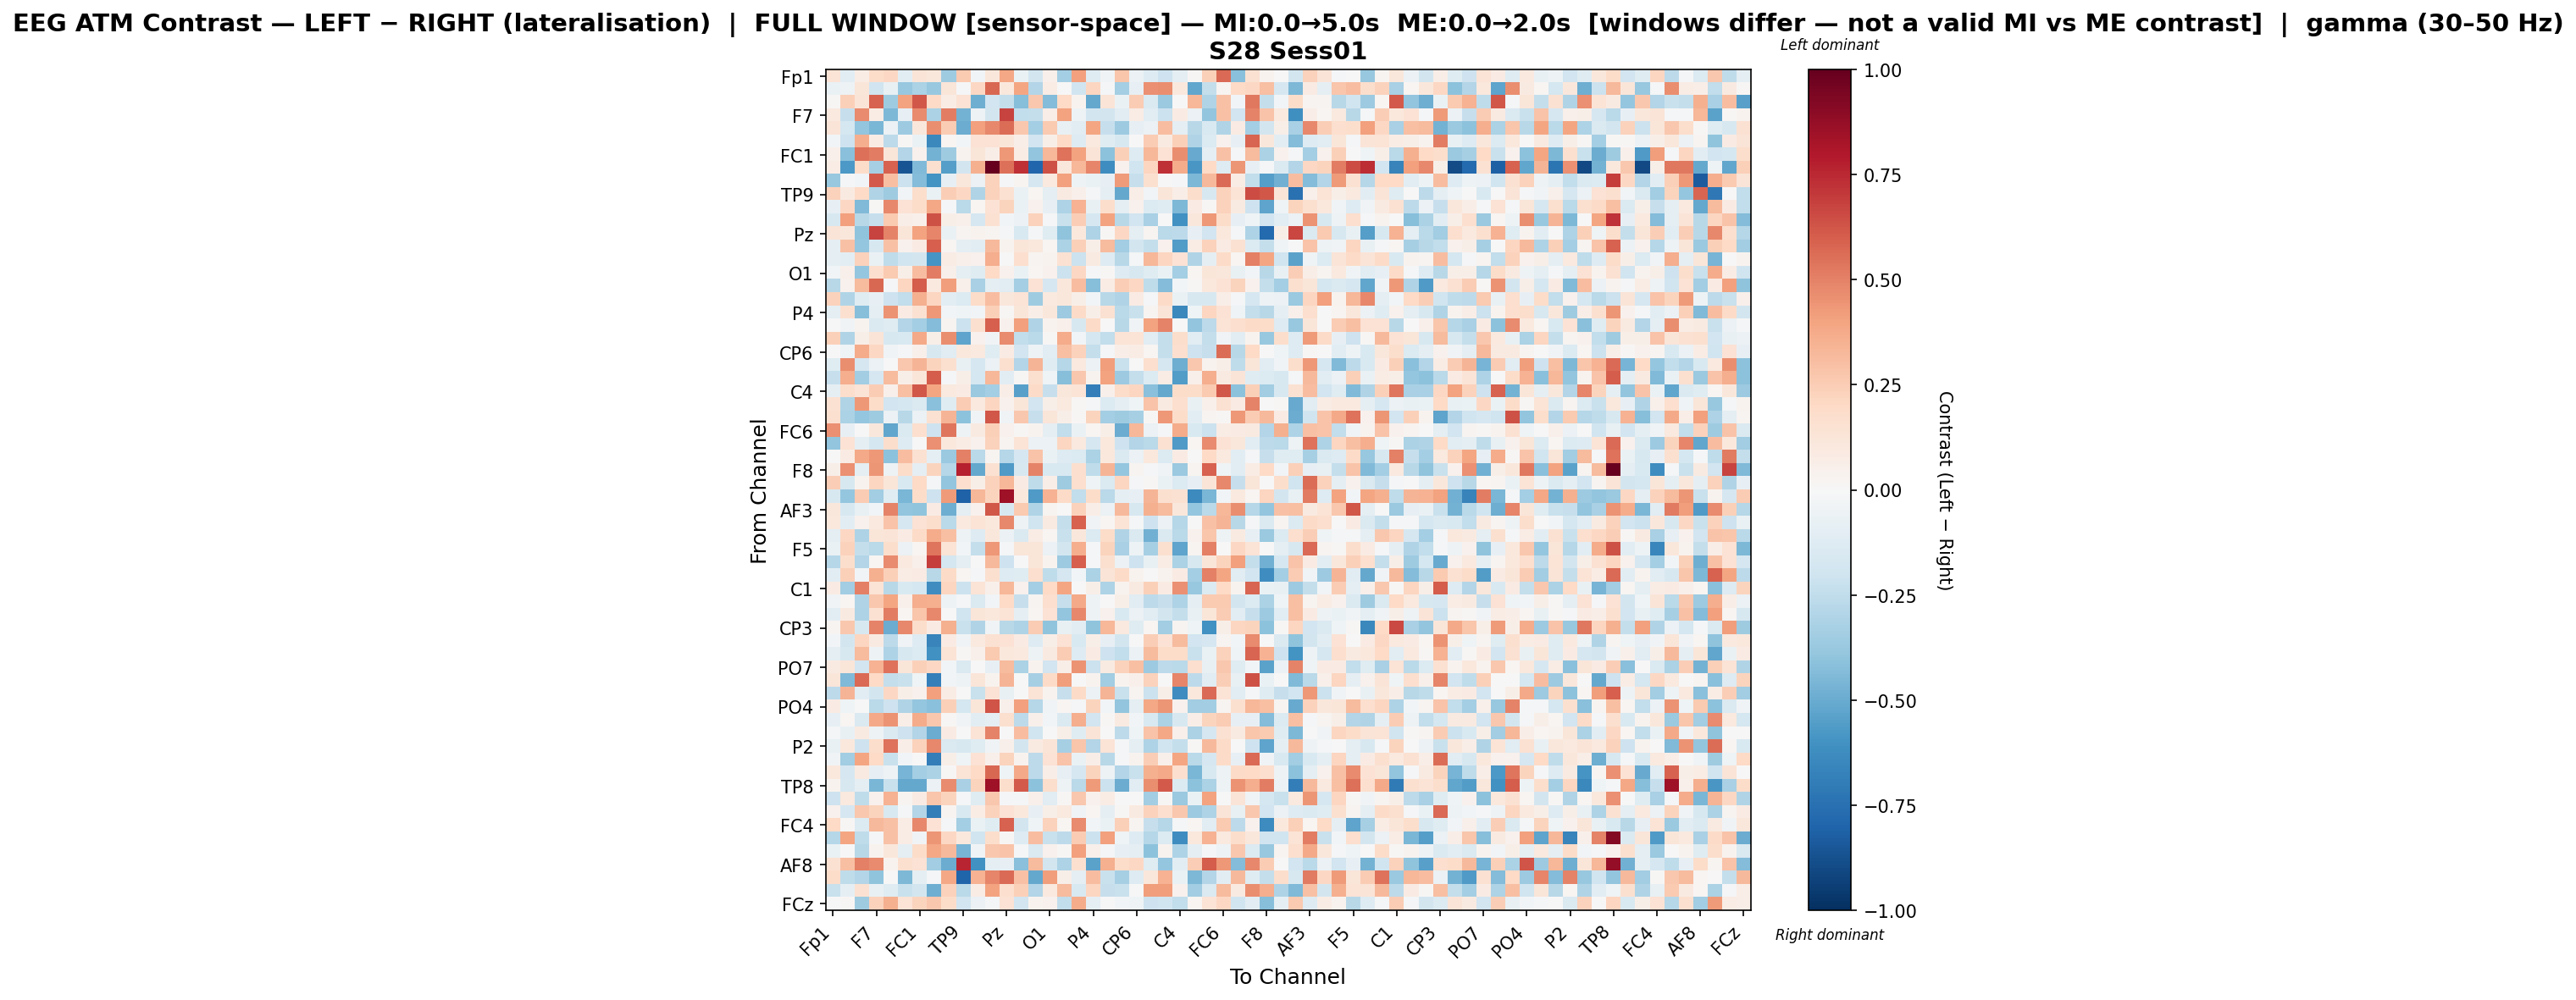

Values plotted in this chart, from the file beside it:
, Fp1, Fz, F3, F7, FT9, FC5, FC1, C3, T7, TP9, CP5, CP1, Pz, P3, P7, O1, Oz, O2, P4, P8, TP10, CP6, CP2
Fp1, 0.1381, -0.1044, 0.07182, 0.1817, 0.2095, -0.1067, 0.1265, 0.1168, -0.3569, 0.2611, -0.02724, 0.1098, 0.3902, -0.06545, -0.1863, 0.05357, -0.3371, 0.413, -0.1174, -0.03752, 0.2799, -0.06134, -0.1278
Fz, -0.06675, -0.0476, 0.1216, -0.1955, -0.07731, -0.3761, -0.3156, -0.3821, 0.1221, -0.01009, 0.2065, 0.5766, 0.1041, 0.3938, -0.2909, 0.07061, 0.006574, -0.1956, 0.2132, -0.02005, -0.3366, -0.08385, 0.4568
F3, 0.01081, 0.237, 0.1301, 0.5902, -0.3577, 0.4052, 0.6227, 0.1961, 0.07168, 0.147, -0.4904, -0.1941, -0.2409, -0.4293, 0.2669, -0.4365, 0.1989, 0.03622, -0.5086, 0.1265, -0.06931, 0.2515, -0.1429
F7, 0.09767, -0.2287, 0.4737, 0.07584, -0.4503, -0.07851, 0.4701, -0.3128, 0.5151, -0.4746, -0.04964, -0.1829, 0.6746, -0.2492, -0.2346, 0.06308, 0.4048, -0.04841, -0.1808, -0.1852, -0.1111, 0.0746, -0.112
FT9, 0.1264, -0.1772, -0.3933, -0.4607, -0.06221, -0.362, 0.1134, 0.4633, 0.251, -0.4928, 0.4102, 0.4819, 0.5569, 0.2707, -0.3399, 0.2594, -0.07659, -0.1142, 0.3958, -0.2311, -0.363, -0.08159, -0.05522
FC5, -0.02453, -0.2052, 0.3616, 0.07675, -0.2647, 0.01553, -0.06998, -0.6471, 0.01741, -0.02431, 0.1426, 0.1477, 0.1231, 0.06741, -0.1881, 0.05817, 0.2027, -0.13, 0.09394, -0.1248, -0.1625, 0.007349, 0.2538
FC1, 0.04754, -0.4216, 0.554, 0.5128, 0.1217, -0.2893, 0.03913, -0.4751, -0.3549, 0.03482, 0.1226, 0.064, 0.4334, 0.0753, -0.3916, 0.3308, 0.5412, 0.3992, 0.1291, -0.4101, 0.2397, -0.1307, 0.3304
C3, 0.07034, -0.5742, 0.1817, -0.3318, 0.5915, -0.8627, -0.4421, 0.1617, -0.549, -0.1872, 0.3544, 1.0, 0.5514, 0.7323, -0.796, 0.6365, 0.117, 0.3317, 0.4869, -0.6216, 0.04607, -0.1959, 0.2148
T7, -0.3809, -0.01401, -0.02506, 0.6131, 0.3041, -0.2143, -0.4373, -0.5995, -0.07835, 0.1135, -0.05504, 0.233, -0.02109, 0.02851, -0.1677, 0.09781, 0.4094, -0.0476, -0.06944, -0.08402, 0.4227, -0.227, 0.1571
TP9, 0.2308, 0.09197, 0.203, -0.3003, -0.3523, -0.02933, 0.1779, -0.0665, 0.247, 0.2033, -0.2989, 0.2298, 0.1554, -0.06325, 0.01678, -0.09447, 0.08629, 0.05272, -0.02113, -0.0884, -0.5128, 0.06876, -0.02763
CP5, -0.07843, 0.2062, -0.4428, 0.00995, 0.4823, 0.146, 0.1836, 0.3874, -0.01108, -0.2668, 0.01978, 0.1477, 0.2217, -0.06738, 0.04041, -0.07941, -0.307, 0.3486, -0.07654, 0.1722, -0.08882, 0.04298, -0.1334
CP1, -0.1604, 0.4063, -0.2807, -0.2267, 0.2645, 0.06684, 0.05346, 0.634, 0.05949, 0.05085, -0.1662, 0.1489, -0.02589, -0.05677, 0.2273, -0.009581, -0.219, 0.2495, -0.1673, 0.4052, -0.2765, -0.1912, -0.3273
Pz, 0.126, 0.1107, -0.4055, 0.6793, 0.4961, 0.1195, 0.4027, 0.4881, -0.0673, 0.02561, 0.03706, 0.02442, -0.01473, -0.1559, -0.01239, -0.1217, -0.4046, 0.1039, -0.3052, 0.01011, 0.2051, -0.0955, 0.02811
P3, -0.09053, 0.2899, -0.3895, -0.1631, 0.295, 0.04296, 0.08271, 0.5996, 0.01679, -0.09744, -0.1037, 0.3267, 0.03202, 0.1174, 0.1069, 0.0157, -0.3198, 0.2363, 0.05622, 0.32, -0.3474, -0.1835, -0.2399
P7, -0.08825, -0.1037, 0.2292, -0.06927, -0.2546, -0.1968, -0.183, -0.5898, 0.07432, 0.04756, 0.0449, 0.3609, -0.0004834, 0.1692, 0.02632, 0.03269, 0.1488, -0.2153, 0.09131, -0.1271, -0.2769, -0.01843, 0.3329
O1, -0.02566, 0.04994, -0.3854, 0.1663, 0.2585, 0.05975, 0.3065, 0.509, 0.05125, -0.1015, -0.1236, 0.1963, 0.04206, -0.06733, 0.01576, 0.04412, -0.2117, 0.2102, -0.01766, 0.009164, -0.1296, -0.1577, -0.1182
Oz, -0.2786, 0.0438, 0.3136, 0.5732, -0.01191, 0.2153, 0.6017, 0.1015, 0.4201, 0.05283, -0.321, -0.09507, -0.1099, -0.3426, 0.144, -0.1706, 0.1136, 0.3109, -0.4292, 0.0738, 0.2466, 0.2109, -0.255
O2, 0.2268, -0.2971, -0.1222, -0.08015, -0.2095, -0.2453, 0.3561, 0.2143, -0.1032, -0.1341, 0.1865, 0.3122, 0.1131, 0.1343, -0.3551, 0.09545, 0.1105, 0.05523, -0.02352, -0.2756, -0.2998, 0.0849, -0.02172
P4, -0.09654, 0.1604, -0.4255, -0.1009, 0.4495, 0.07925, 0.1559, 0.4299, -0.02964, -0.04345, -0.0245, 0.2394, 0.01264, 0.1247, 0.06448, 0.1129, -0.3623, 0.1892, 0.05991, 0.1526, -0.2687, -0.2201, 0.02824
P8, -0.00635, -0.03286, 0.03137, -0.1484, -0.1244, -0.2901, -0.3413, -0.4324, 0.02873, -0.2127, 0.1619, 0.6, 0.03987, 0.4086, -0.301, 0.0362, 0.04942, -0.1631, 0.1932, 0.003748, -0.2804, -0.03339, 0.4049
TP10, 0.2363, -0.2985, 0.05976, 0.1308, -0.159, -0.1534, 0.3804, 0.05905, 0.468, -0.5242, 0.03989, -0.03462, 0.4759, -0.2492, -0.2728, 0.01436, 0.3737, -0.02792, -0.1793, -0.246, 0.1347, 0.1377, -0.1135
CP6, 0.002855, -0.04485, 0.3731, 0.209, -0.03751, -0.01535, 0.05194, -0.1624, -0.1125, 0.1077, 0.1003, -0.1226, 0.08073, -0.1881, -0.04748, -0.1104, 0.3001, 0.2272, -0.2376, -0.02108, 0.06767, 0.07533, 0.01681
CP2, -0.1225, 0.4627, -0.1677, -0.05632, -0.007438, 0.2665, 0.3371, 0.2199, 0.1572, -0.07724, -0.1687, -0.05962, 0.162, -0.2944, 0.3437, -0.118, -0.2875, 0.09429, -0.05807, 0.4209, -0.219, -0.004789, 0.1669
Cz, -0.2277, 0.3602, -0.3501, -0.1661, 0.3159, 0.06243, 0.1217, 0.607, -0.01079, 0.05625, -0.1733, 0.3351, -0.1066, 0.01011, 0.1613, -0.04316, -0.426, 0.2673, 0.03314, 0.4054, -0.3634, -0.2379, -0.1359
C4, -0.09002, 0.1775, 0.1345, 0.2526, 0.04689, 0.3021, 0.6209, 0.3965, 0.09505, 0.08558, -0.3723, -0.3435, 0.06382, -0.5459, 0.1904, -0.2278, 0.117, 0.1384, -0.6816, 0.05026, 0.1797, 0.2142, -0.4176
T8, 0.1494, -0.3024, 0.4368, 0.1834, -0.193, -0.1764, -0.1413, -0.417, -0.119, 0.2513, 0.1014, 0.2145, 0.04155, 0.1173, -0.1908, 0.05849, 0.09654, 0.008664, -0.01769, -0.1365, -0.09433, -0.04204, 0.2856
FT10, 0.1573, -0.3178, -0.3864, -0.3546, -0.06117, -0.2797, -0.0593, 0.153, 0.3407, -0.4071, -0.03205, 0.6212, -0.03859, 0.2685, -0.2333, 0.1183, 0.05964, 0.01193, 0.2235, -0.3434, -0.3528, -0.3301, 0.008394
FC6, 0.4548, -0.08587, 0.003713, 0.1126, -0.5168, -0.1456, 0.1649, -0.2043, 0.5314, -0.0491, 0.09357, 0.2391, 0.0424, 0.009495, 0.03154, -0.09061, -0.2487, -0.06487, 0.02131, 0.05842, -0.4925, 0.33, -0.05863
FC2, -0.3927, 0.141, -0.09149, -0.1777, 0.1727, -0.1319, -0.007552, 0.4608, 0.1059, 0.07043, 0.03982, 0.2307, 0.028, 0.1355, -0.05861, -0.05913, 0.2125, 0.09587, -0.1676, 0.1058, -0.2071, -0.2905, -0.2711
F4, 0.007762, 0.07949, 0.3799, 0.4334, -0.4112, 0.3105, 0.1528, -0.1011, -0.3729, 0.5065, -0.2732, 0.02946, -0.2828, -0.1714, 0.2843, -0.06287, -0.1302, -0.1365, -0.3126, 0.1042, -0.1473, -0.06184, 0.105
F8, 0.06235, 0.4534, -0.09437, 0.4393, -0.05043, 0.1832, -0.0902, 0.2264, -0.2858, 0.781, -0.5133, 0.1486, -0.5647, -0.1605, 0.497, -0.1504, -0.1493, 0.1664, -0.2563, 0.3402, -0.3876, 0.02494, -0.01696
Fp2, 0.2428, -0.1624, 0.03344, 0.2156, 0.1216, -0.1492, 0.2003, -0.01665, -0.3926, 0.1713, 0.05802, 0.2283, 0.333, 0.08218, -0.2572, 0.06472, -0.3523, 0.1672, -0.04282, -0.1444, 0.212, -0.02177, 0.01384
AF7, -0.1639, -0.3888, 0.2574, -0.3497, -0.124, -0.4552, 0.1865, -0.2085, 0.4266, -0.8058, 0.333, 0.2231, 0.8485, 0.1058, -0.5703, 0.3454, 0.1951, -0.2444, 0.181, -0.2704, -0.09366, -0.08099, 0.3435
AF3, 0.1163, -0.1566, -0.07367, -0.02366, 0.4927, -0.3942, -0.4062, 0.0842, -0.492, -0.09729, 0.04548, 0.6211, -0.1613, 0.2586, -0.2983, 0.02528, -0.002859, 0.2337, 0.06406, -0.06047, 0.3249, -0.1568, 0.3575
AFz, 0.1058, -0.104, 0.04336, 0.1006, 0.2863, -0.17, 0.1473, 0.1744, -0.2728, 0.09821, 0.1365, 0.106, 0.4786, -0.04817, -0.1962, 0.08688, -0.2364, 0.59, -0.03697, 0.01821, 0.1354, -0.01639, -0.2073
F1, -0.09502, 0.2049, -0.3099, 0.1195, 0.1258, 0.0837, 0.1889, 0.3724, 0.2991, -0.05237, -0.1315, 0.1124, -0.06154, -0.148, 0.07405, 0.02283, -0.223, 0.1138, -0.1394, 0.185, -0.2976, -0.1445, -0.4821
F5, -0.069, 0.2279, -0.2372, -0.2684, 0.1787, -0.05994, 0.0159, 0.5378, 0.1387, -0.02864, -0.2373, 0.4359, -0.01314, 0.1181, 0.1196, -0.05476, -0.1838, 0.3623, -0.02165, 0.2195, -0.3234, -0.05182, -0.3294
FT7, -0.2849, 0.1751, -0.2906, 0.02045, 0.475, 0.09553, 0.05089, 0.6937, -0.1738, -0.09867, 0.001339, 0.3242, -0.2095, -0.001571, 0.1239, 0.03796, -0.3633, 0.5986, -0.01082, 0.1574, -0.0569, -0.2046, -0.07411
FC3, -0.1062, 0.2419, -0.0238, 0.354, 0.2418, 0.0778, 0.08486, -0.2747, 0.1875, 0.02291, -0.01301, 0.1582, -0.1322, -0.1212, 0.1647, -0.2519, -0.1712, -0.03034, -0.3174, 0.1294, 0.1875, 0.03624, 0.005448
C1, 0.07834, -0.3515, 0.5005, 0.1357, -0.2737, -0.152, -0.177, -0.6193, 0.216, -0.2113, 0.1386, 0.04764, 0.3314, 0.03979, -0.3411, 0.1973, 0.392, 0.002522, 0.06074, -0.3051, 0.03173, 0.09108, 0.2374
C5, -0.03258, 0.01613, -0.2977, 0.2685, 0.397, 0.05397, 0.3614, 0.3591, -0.04782, -0.01807, -0.1419, -0.02563, 0.1995, -0.2277, 0.03012, 0.1683, -0.231, 0.3797, -0.04752, 0.003255, 0.05673, -0.1136, -0.2608
TP7, -0.1047, 0.0875, -0.3049, 0.151, 0.5111, 0.02036, 0.2748, 0.4769, 0.00164, -0.1969, 0.119, 0.1054, 0.1339, -0.09199, 0.02157, 0.1413, -0.3979, 0.4766, -0.05229, 0.04297, -0.1488, -0.05828, -0.113
CP3, 0.02507, 0.2678, -0.1629, 0.4961, -0.4955, 0.4767, 0.1763, 0.07991, 0.3519, -0.2218, -0.3008, -0.03731, -0.2765, -0.31, 0.2521, -0.4047, -0.07261, -0.1076, -0.4013, 0.3324, 0.0981, -0.1224, 0.0203
P1, -0.02551, -0.1824, 0.2165, 0.08998, -0.2629, -0.03635, -0.1272, -0.6576, 0.08248, -0.0337, 0.09662, 0.1519, 0.1471, 0.08541, -0.131, 0.06083, 0.1438, -0.1505, 0.05484, -0.07966, -0.1804, -0.001843, 0.2497
P5, -0.0999, -0.1603, 0.3201, -0.05186, -0.3047, -0.1613, -0.1374, -0.606, 0.1396, 0.01079, 0.05415, 0.2595, 0.1033, 0.1015, -0.05042, 0.08603, 0.2541, -0.1302, 0.0838, -0.2096, -0.2494, -0.05954, 0.3195
PO7, 0.09086, 0.1235, -0.1929, 0.3477, 0.5425, 0.1207, 0.2367, 0.2036, -0.03052, -0.1466, 0.0004232, -0.08378, 0.317, -0.3132, 0.03583, -0.1937, 0.06643, 0.4459, -0.2179, 0.09193, 0.2287, 0.302, -0.3646
PO3, 0.1197, -0.4387, 0.5626, 0.203, -0.2346, -0.2195, -0.04066, -0.6872, -0.0271, -0.05069, 0.121, 0.0369, 0.3416, 0.004693, -0.3339, 0.1927, 0.4184, 0.006781, 0.03307, -0.3504, 0.03484, 0.05108, 0.2268
POz, -0.263, 0.3363, -0.1023, -0.1817, 0.2091, 0.05725, 0.04544, 0.4126, 0.07488, -0.001593, -0.225, 0.1407, -0.07271, -0.003902, 0.1372, 0.03465, -0.2274, 0.1877, -0.05602, 0.3409, -0.2258, 0.02738, -0.217
PO4, 0.08575, -0.0401, 0.004207, -0.2708, -0.2091, -0.3011, -0.3896, -0.4211, 0.2404, -0.1749, 0.1184, 0.6254, 0.0493, 0.4117, -0.2876, -0.03471, 0.01902, -0.02282, 0.2188, -0.03032, -0.3917, -0.09988, 0.3875
PO8, -0.0817, 0.01956, -0.145, 0.3783, 0.4487, 0.06943, 0.3744, 0.2677, 0.01285, -0.03741, -0.1038, -0.09071, 0.1593, -0.264, 0.05445, -0.02747, -0.1467, 0.3653, -0.1924, 0.009374, 0.08884, -0.02854, -0.1514
P6, -0.01727, -0.0755, 0.09038, -0.05362, -0.143, -0.2086, -0.2926, -0.4994, 0.0808, -0.0002707, 0.1403, 0.4945, 0.005603, 0.3047, -0.2018, -0.001615, 0.06194, -0.1201, 0.1254, -0.007303, -0.2627, -0.04152, 0.2843
P2, -0.07644, 0.1043, -0.2108, 0.173, 0.5395, 0.06505, 0.2305, 0.4813, -0.1456, -0.1606, -0.1208, -0.03368, 0.04993, -0.186, 0.09212, 0.1253, -0.3336, 0.2768, -0.2892, 0.1366, -0.01132, -0.09565, -0.3061
CPz, -0.03866, -0.3445, 0.3946, 0.1967, -0.2255, -0.03061, -0.006497, -0.6913, 0.05522, -0.0468, 0.1449, 0.0514, 0.2246, 0.03611, -0.2602, 0.1422, 0.2872, -0.07007, 0.06802, -0.2742, -0.0164, 0.0323, 0.247
CP4, 0.1091, -0.1662, 0.08669, -0.08412, -0.04869, -0.4621, -0.3375, -0.3162, 0.009644, 0.1355, 0.1961, 0.5719, -0.03986, 0.3822, -0.2651, 0.06348, -0.08273, -0.1668, 0.2191, -0.05025, -0.2957, -0.224, 0.356
TP8, 0.0335, -0.1605, -0.09916, -0.4545, -0.2223, -0.5078, -0.5127, -0.0623, 0.4713, -0.321, 0.2222, 0.8477, 0.174, 0.6138, -0.4101, 0.1744, -0.04981, -0.2683, 0.4293, -0.2169, -0.4988, -0.114, 0.4668
C6, -0.2061, 0.1002, -0.2562, 0.0391, 0.3504, 0.03007, 0.08162, 0.276, 0.2193, -0.01937, -0.1205, 0.2665, -0.01557, -0.02061, 0.04814, -0.1118, 0.01157, 0.2663, 0.04119, 0.07608, 0.002195, 0.004982, -0.3464
C2, 0.04406, -0.1715, 0.2661, 0.2189, -0.1489, -0.02032, -0.2966, -0.688, 0.03091, -0.1514, 0.0745, 0.2322, 0.1412, 0.1092, -0.08105, 0.05841, 0.09469, -0.03705, 0.01939, -0.08796, 0.01004, 0.0871, 0.2288
FC4, 0.2017, 0.01023, -0.1398, 0.3231, 0.2958, 0.07157, 0.4806, 0.145, -0.0215, -0.3404, -0.06915, -0.1179, 0.586, -0.1805, -0.04066, 0.2319, 0.0196, 0.4751, -0.02383, -0.06804, 0.2381, 0.03004, -0.2342
FT8, -0.2842, 0.394, -0.251, -0.008203, 0.2899, 0.07564, -0.03227, 0.4451, 0.2072, 0.1038, -0.2012, 0.178, 0.008427, -0.1307, 0.3107, -0.2255, -0.2621, 0.255, -0.2137, 0.413, -0.04405, -0.1319, -0.2873
F6, -0.0666, 0.00757, -0.2751, 0.0361, 0.1139, -0.101, 0.184, 0.3859, 0.3273, -0.4682, -0.03332, 0.2682, 0.2882, -0.01511, -0.1452, 0.04436, 0.01008, 0.4103, 0.05033, -0.009067, -0.08144, -0.09931, -0.4135
... 4 more rows
